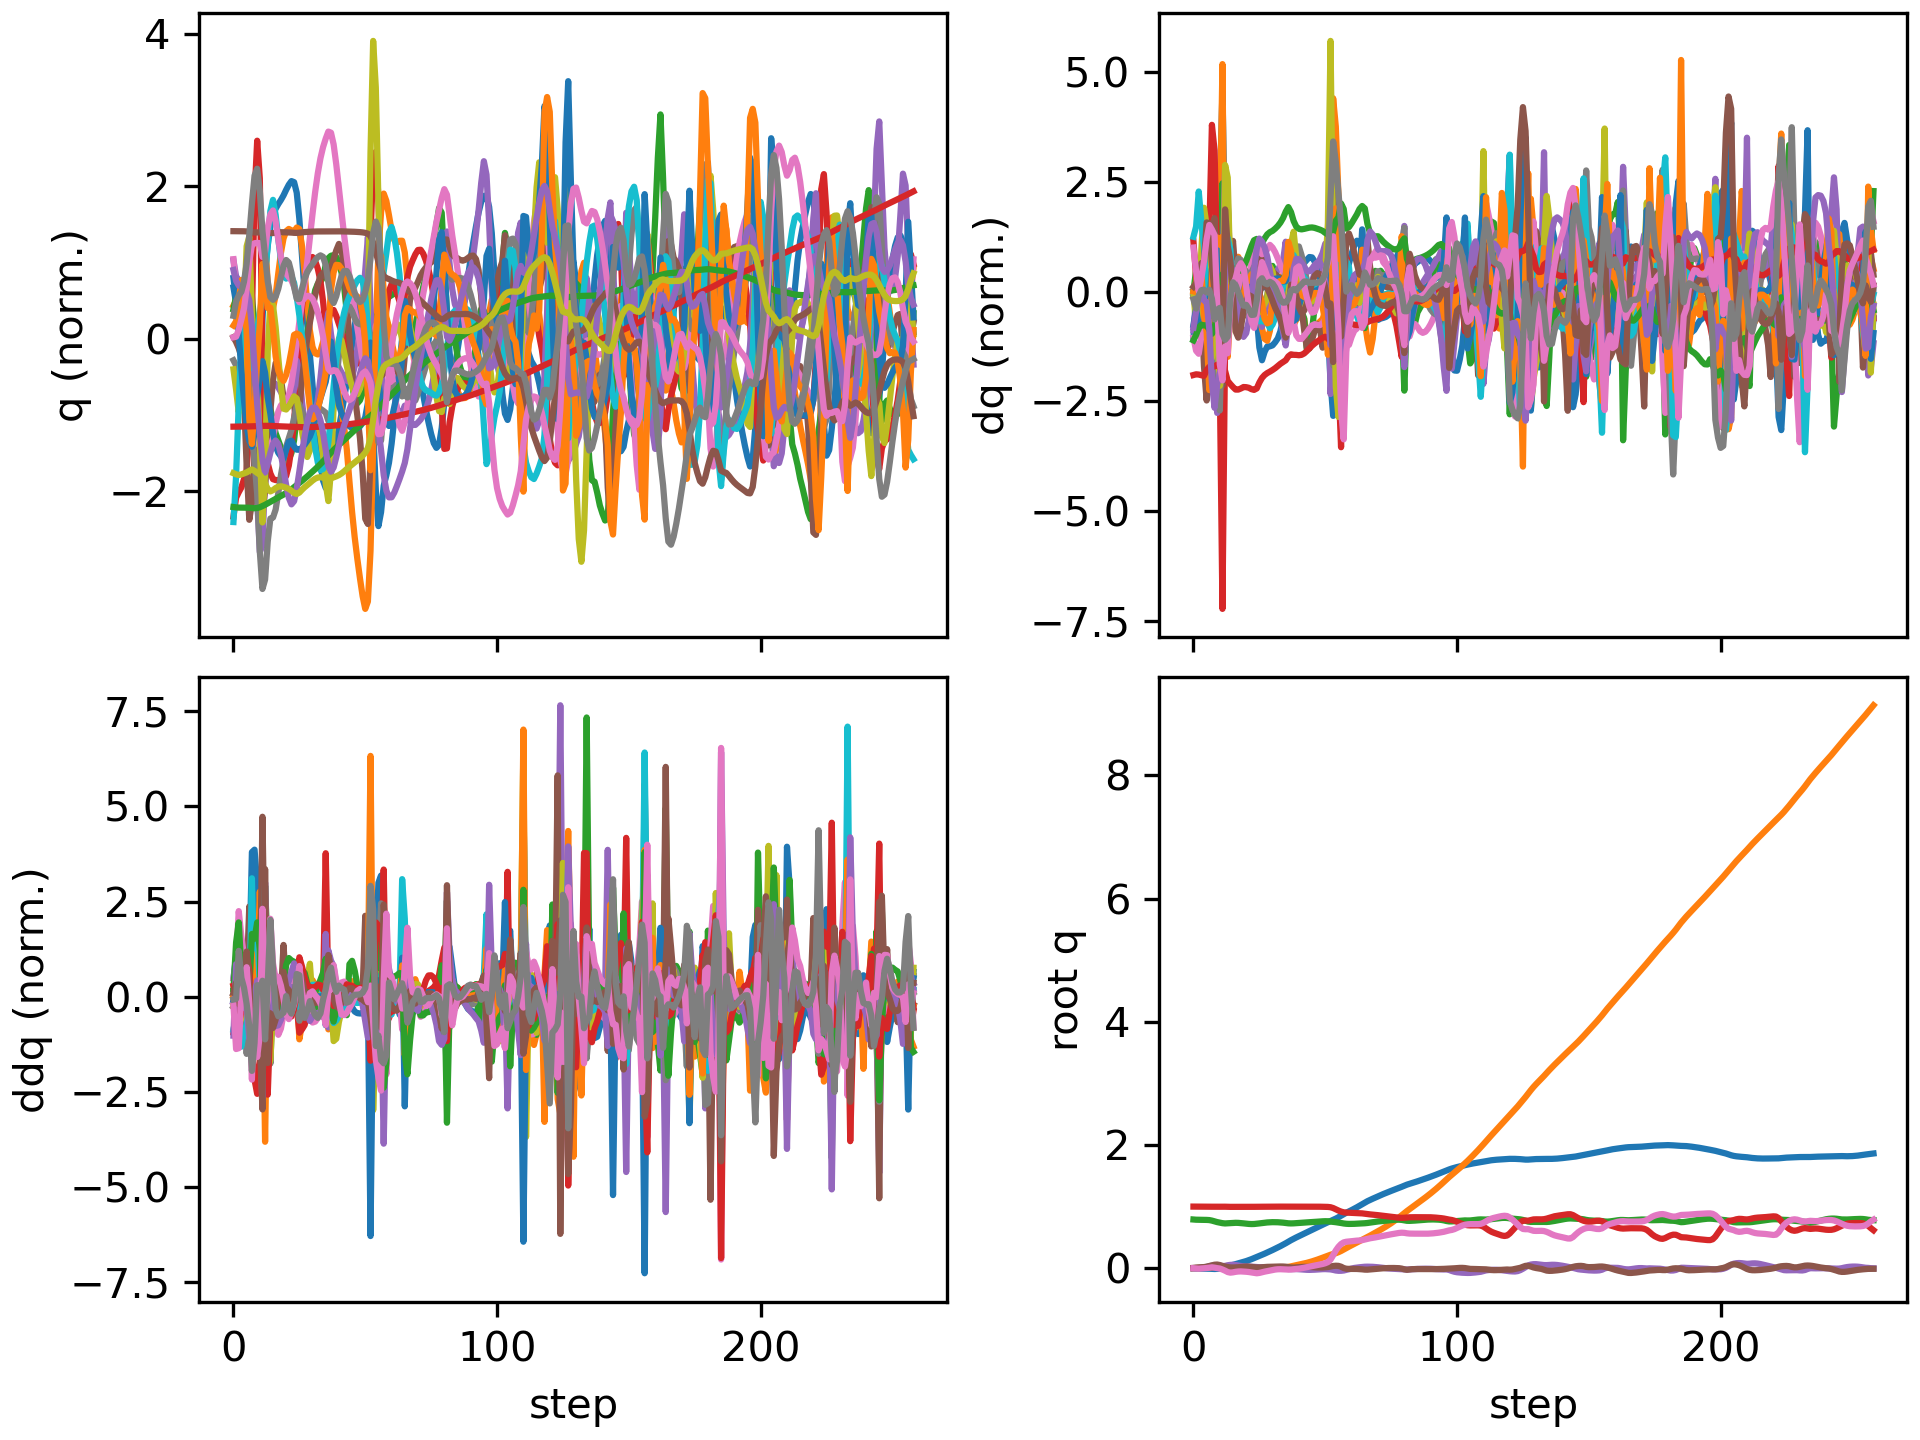

The table this chart was drawn from, first rows:
floating_base_joint_x, floating_base_joint_y, floating_base_joint_z, floating_base_joint_qw, floating_base_joint_qx, floating_base_joint_qy, floating_base_joint_qz, left_hip_pitch_joint_q, left_hip_roll_joint_q, left_hip_yaw_joint_q, left_knee_joint_q, left_ankle_pitch_joint_q, left_ankle_roll_joint_q, right_hip_pitch_joint_q, right_hip_roll_joint_q, right_hip_yaw_joint_q, right_knee_joint_q, right_ankle_pitch_joint_q, right_ankle_roll_joint_q, floating_base_joint_vx, floating_base_joint_vy, floating_base_joint_vz, floating_base_joint_wx, floating_base_joint_wy
-0.002742, 0.0005176, 0.7906, 1, 0.0003123, 0.005811, -0.0002944, -0.05738, -0.00262, -0.002798, 0.1256, -0.07614, 0.000122, -0.05776, -0.001211, 0.003196, 0.1258, -0.07622, 1.5132549942978265e-06, -0.162, 0.04644, -0.2089, 0.05236, 0.6749
-0.005599, 0.001535, 0.7872, 0.9999, 0.0005591, 0.01108, -0.004683, -0.09856, 0.003625, 0.01934, 0.1927, -0.1273, -0.007762, -0.1456, -0.007919, -0.01785, 0.2905, -0.1459, 0.006202, -0.1038, 0.06105, -0.116, 0.1113, 0.2949
-0.007249, 0.002884, 0.7857, 0.9999, 0.003593, 0.01322, -0.007558, -0.1136, -0.003018, 0.02502, 0.2123, -0.1386, -0.01773, -0.2521, -0.02872, -0.04137, 0.5435, -0.2656, 0.03627, -0.02388, 0.05612, -0.03531, 0.3385, -0.02197
-0.007598, 0.003879, 0.7854, 0.9998, 0.008078, 0.01455, -0.004973, -0.124, -0.0126, 0.02882, 0.2294, -0.1727, -0.03124, -0.3348, -0.03864, -0.0143, 0.7627, -0.3778, 0.06697, 0.006228, 0.04179, 0.007399, 0.4652, 0.1835
-0.007721, 0.004512, 0.7848, 0.9997, 0.01293, 0.01825, -0.0008967, -0.1488, -0.0151, 0.04348, 0.2591, -0.1818, -0.09907, -0.3925, -0.01595, 0.05982, 0.9053, -0.4832, 0.0425, -0.001051, 0.03028, -0.05367, 0.485, 0.4574
-0.007715, 0.006389, 0.7838, 0.9995, 0.02166, 0.02479, 0.002944, -0.181, -0.024, 0.0652, 0.2918, -0.194, -0.2062, -0.4229, -0.002027, 0.1307, 0.9361, -0.5654, -0.01041, 0.0005802, 0.1482, -0.06253, 1.179, 0.8116
-0.008626, 0.01006, 0.7811, 0.9988, 0.03321, 0.03497, 0.008914, -0.2579, -0.05485, 0.05944, 0.4237, -0.1937, -0.2932, -0.434, -0.03282, 0.1407, 0.8229, -0.6162, -0.1375, -0.04964, 0.2151, -0.2156, 1.166, 1.036
-0.01095, 0.01436, 0.7727, 0.998, 0.04059, 0.04656, 0.01462, -0.4073, -0.0857, 0.0199, 0.8365, -0.3488, -0.2661, -0.4572, -0.09933, 0.06148, 0.672, -0.6363, -0.174, -0.09179, 0.2148, -0.5241, 0.4333, 0.9621
-0.01272, 0.01872, 0.76, 0.9975, 0.04136, 0.05675, 0.008827, -0.5196, -0.09376, -0.02995, 1.272, -0.5367, -0.1905, -0.5402, -0.1338, 0.02825, 0.7377, -0.5907, -0.1221, -0.0469, 0.2243, -0.665, -0.04597, 0.874
-0.01087, 0.02381, 0.7483, 0.9974, 0.04152, 0.05928, 0.0008136, -0.5117, -0.1142, -0.1283, 1.465, -0.8352, -0.1633, -0.598, -0.176, -0.004174, 0.8074, -0.4701, -0.05214, 0.1827, 0.2603, -0.534, 0.06519, -0.2071
-0.004506, 0.0286, 0.7391, 0.9978, 0.04142, 0.05121, -0.005299, -0.3919, -0.09897, -0.2127, 1.331, -1.004, -0.1717, -0.6071, -0.2511, -0.07501, 0.8665, -0.4064, 0.002127, 0.3948, 0.2074, -0.4616, -0.1878, -1.192
0.006054, 0.03062, 0.7308, 0.9985, 0.03538, 0.03655, -0.02103, -0.1439, 0.03601, -0.1713, 0.6957, -0.9842, -0.2808, -0.5846, -0.3, -0.1554, 0.9324, -0.3522, 0.09046, 0.5471, 0.03004, -0.5072, -1.112, -1.448
0.01622, 0.03257, 0.7267, 0.9981, 0.03758, 0.02754, -0.04035, -0.01349, 0.07862, -0.1162, 0.3759, -0.7591, -0.2458, -0.593, -0.2877, -0.1042, 0.9965, -0.3906, 0.06356, 0.573, 0.1336, 0.06644, 1.407, -0.9042
0.02877, 0.03307, 0.7295, 0.9967, 0.04812, 0.01838, -0.06254, 0.05313, 0.02563, -0.1507, 0.3159, -0.5559, -0.1623, -0.609, -0.238, 0.02166, 1.107, -0.4722, 0.02574, 0.6768, -0.07429, 0.1803, 0.7658, -1.014
0.04188, 0.03074, 0.733, 0.9959, 0.05398, 0.01262, -0.07201, 0.1053, -0.0002104, -0.1705, 0.2795, -0.4807, -0.1184, -0.609, -0.208, 0.07276, 1.229, -0.5263, 0.02628, 0.6326, -0.1416, 0.159, 0.5261, -0.1973
0.05436, 0.02721, 0.7357, 0.9961, 0.05567, 0.01162, -0.06702, 0.1345, -0.005853, -0.193, 0.2588, -0.4635, -0.06911, -0.5839, -0.2067, 0.0697, 1.269, -0.59, -0.005992, 0.6125, -0.2017, 0.1058, -0.09483, 0.08227
0.06651, 0.02251, 0.7368, 0.9969, 0.05094, 0.01273, -0.05883, 0.1518, 0.0101, -0.2126, 0.2558, -0.4698, -0.04157, -0.5417, -0.1963, 0.04671, 1.215, -0.6336, -0.04529, 0.6007, -0.2542, 0.004804, -0.7289, 0.1845
0.07838, 0.01735, 0.7357, 0.9975, 0.04296, 0.01563, -0.05345, 0.1641, 0.03698, -0.2248, 0.2558, -0.4802, -0.04672, -0.5062, -0.1749, 0.01557, 1.13, -0.6562, -0.06632, 0.5853, -0.2548, -0.1112, -0.8388, 0.3538
0.09015, 0.01246, 0.7325, 0.9978, 0.03559, 0.01984, -0.05193, 0.1749, 0.06224, -0.2366, 0.2557, -0.4951, -0.0667, -0.4876, -0.1515, -0.01418, 1.056, -0.6683, -0.07614, 0.5889, -0.2318, -0.206, -0.6617, 0.4248
0.1023, 0.008118, 0.7278, 0.9978, 0.03065, 0.02399, -0.05403, 0.1872, 0.08027, -0.2489, 0.2572, -0.5108, -0.09677, -0.4801, -0.1318, -0.03759, 0.9983, -0.6752, -0.08126, 0.6182, -0.2017, -0.2609, -0.3598, 0.3528
0.1154, 0.004048, 0.7227, 0.9976, 0.02808, 0.0261, -0.05758, 0.202, 0.08916, -0.2579, 0.2706, -0.5308, -0.103, -0.4744, -0.114, -0.03841, 0.9892, -0.6461, -0.07238, 0.6913, -0.2051, -0.2401, -0.1916, 0.05765
0.1301, -0.0001707, 0.7187, 0.9974, 0.02656, 0.02517, -0.06208, 0.2154, 0.0919, -0.2573, 0.3074, -0.5417, -0.1008, -0.4575, -0.1029, -0.03503, 0.9981, -0.6194, -0.05718, 0.7716, -0.2173, -0.1674, -0.0927, -0.2584
0.1463, -0.004812, 0.7167, 0.997, 0.02513, 0.02146, -0.06936, 0.2251, 0.0902, -0.2464, 0.3713, -0.531, -0.1012, -0.4241, -0.09212, -0.03046, 0.997, -0.6163, -0.03655, 0.8506, -0.2462, -0.05175, -0.116, -0.5086
0.164, -0.009896, 0.7177, 0.9966, 0.02247, 0.01631, -0.07793, 0.2224, 0.08789, -0.2247, 0.4668, -0.4855, -0.1083, -0.3722, -0.07632, -0.02479, 0.9738, -0.6356, -0.01359, 0.9139, -0.2609, 0.1236, -0.2719, -0.6088
0.1823, -0.01479, 0.7216, 0.9964, 0.01822, 0.01202, -0.08219, 0.1944, 0.09365, -0.1821, 0.5871, -0.395, -0.1363, -0.3071, -0.06052, -0.02704, 0.9245, -0.646, -0.01171, 0.9281, -0.2318, 0.2405, -0.4469, -0.4065
0.2001, -0.01804, 0.727, 0.9969, 0.01562, 0.01193, -0.07653, 0.1246, 0.09187, -0.1423, 0.7306, -0.4307, -0.1146, -0.2422, -0.05868, -0.04228, 0.8584, -0.6464, -0.01371, 0.89, -0.1092, 0.2991, -0.08858, 0.1815
0.2176, -0.01915, 0.7328, 0.9976, 0.0161, 0.01557, -0.06543, 0.02479, 0.07064, -0.1084, 0.8701, -0.5252, -0.06903, -0.1844, -0.06781, -0.06139, 0.7873, -0.6395, -0.02195, 0.8836, -0.01337, 0.2807, 0.1096, 0.4428
0.2358, -0.01878, 0.7382, 0.9981, 0.01753, 0.0193, -0.05551, -0.07137, 0.03807, -0.07223, 0.9681, -0.596, -0.03178, -0.1271, -0.07615, -0.07595, 0.7151, -0.6292, -0.04879, 0.9343, 0.04696, 0.2496, 0.1203, 0.3328
0.2549, -0.01741, 0.7426, 0.9985, 0.01842, 0.02175, -0.04705, -0.1564, 0.0002568, -0.04267, 1.022, -0.6313, -0.002331, -0.06464, -0.08122, -0.08761, 0.6392, -0.6165, -0.08511, 0.9769, 0.08743, 0.1954, 0.0256, 0.2095
0.2748, -0.01538, 0.7457, 0.9988, 0.01824, 0.0233, -0.03823, -0.2371, -0.03337, -0.01996, 1.047, -0.6353, 0.02359, 0.005099, -0.0773, -0.0808, 0.5521, -0.602, -0.1221, 1.001, 0.1171, 0.1115, -0.07413, 0.1577
0.295, -0.0127, 0.7472, 0.9991, 0.01707, 0.02469, -0.02925, -0.3167, -0.05354, 0.006126, 1.051, -0.6142, 0.04708, 0.07555, -0.06944, -0.05991, 0.4635, -0.5787, -0.1378, 1.015, 0.1505, 0.03422, -0.1922, 0.1597
0.3156, -0.009287, 0.7472, 0.9993, 0.01469, 0.02603, -0.02183, -0.3929, -0.0615, 0.02947, 1.037, -0.574, 0.06725, 0.1398, -0.06541, -0.05141, 0.3895, -0.5456, -0.1344, 1.039, 0.1883, -0.03204, -0.3156, 0.1308
0.3367, -0.005033, 0.7458, 0.9994, 0.01115, 0.02717, -0.01731, -0.4638, -0.06288, 0.04049, 1.009, -0.5195, 0.08482, 0.1948, -0.06387, -0.05364, 0.3365, -0.5094, -0.1221, 1.067, 0.2334, -0.09837, -0.4153, 0.09206
0.3585, 0.0001401, 0.7432, 0.9995, 0.006555, 0.02779, -0.01634, -0.5258, -0.05872, 0.04335, 0.9653, -0.4513, 0.09845, 0.2388, -0.06459, -0.06554, 0.3098, -0.4758, -0.1067, 1.104, 0.2789, -0.1652, -0.5148, 0.0133
0.3811, 0.006134, 0.7392, 0.9995, 0.0006575, 0.02725, -0.01798, -0.5706, -0.04731, 0.05117, 0.8923, -0.3698, 0.1032, 0.2718, -0.06698, -0.08829, 0.3139, -0.4474, -0.09101, 1.153, 0.3151, -0.2328, -0.6692, -0.1485
0.4048, 0.01285, 0.7338, 0.9995, -0.006961, 0.02428, -0.02044, -0.5903, -0.0317, 0.07236, 0.7988, -0.2944, 0.09686, 0.2967, -0.06976, -0.1154, 0.3495, -0.4208, -0.06869, 1.221, 0.3517, -0.3099, -0.8376, -0.4632
0.43, 0.02077, 0.7286, 0.9995, -0.01348, 0.01795, -0.02229, -0.5832, -0.02999, 0.08379, 0.8219, -0.2428, 0.09828, 0.3175, -0.08021, -0.1333, 0.4083, -0.3724, -0.005647, 1.27, 0.4322, -0.1829, -0.3911, -0.6876
0.4547, 0.02996, 0.727, 0.9996, -0.01475, 0.0122, -0.02064, -0.5505, -0.04652, 0.08788, 0.86, -0.311, 0.1116, 0.3142, -0.08477, -0.1017, 0.501, -0.2872, 0.05226, 1.217, 0.4747, -0.01078, 0.08912, -0.5327
0.4777, 0.03933, 0.7283, 0.9997, -0.01403, 0.01048, -0.01666, -0.5093, -0.07118, 0.08877, 0.8621, -0.3657, 0.1257, 0.2797, -0.06167, -0.03555, 0.6077, -0.3476, 0.07825, 1.121, 0.4646, 0.1294, 0.05142, 0.01977
0.4993, 0.0486, 0.7315, 0.9997, -0.01426, 0.01291, -0.01264, -0.4693, -0.094, 0.08582, 0.841, -0.398, 0.1394, 0.2212, -0.02853, 0.01364, 0.6991, -0.4399, 0.08929, 1.06, 0.4627, 0.1837, -0.1039, 0.3413
0.5201, 0.05777, 0.7352, 0.9997, -0.01627, 0.01691, -0.007762, -0.4308, -0.1142, 0.07634, 0.812, -0.4174, 0.1498, 0.1516, 0.004577, 0.03499, 0.7686, -0.4967, 0.0888, 1.036, 0.4558, 0.1817, -0.303, 0.3741
0.5406, 0.06697, 0.7386, 0.9996, -0.01968, 0.02033, -0.001142, -0.3925, -0.1328, 0.0593, 0.7847, -0.4328, 0.1414, 0.07986, 0.03334, 0.0332, 0.8245, -0.5245, 0.0836, 1.031, 0.4637, 0.1613, -0.4029, 0.2398
0.5612, 0.07657, 0.7416, 0.9995, -0.02327, 0.02212, 0.007189, -0.3521, -0.1524, 0.03498, 0.7613, -0.4475, 0.1081, 0.01145, 0.05483, 0.02045, 0.8687, -0.5419, 0.07589, 1.036, 0.4928, 0.1382, -0.3668, 0.05964
0.5819, 0.08695, 0.7441, 0.9993, -0.026, 0.02209, 0.01667, -0.3081, -0.18, -0.00814, 0.7415, -0.4593, 0.055, -0.05169, 0.06727, 0.00668, 0.9025, -0.5566, 0.06602, 1.043, 0.5423, 0.1145, -0.2469, -0.1211
0.6028, 0.09846, 0.7464, 0.9991, -0.0271, 0.02029, 0.02555, -0.2581, -0.2194, -0.07556, 0.7215, -0.4625, -0.002627, -0.109, 0.06915, -0.005024, 0.9273, -0.5681, 0.05496, 1.05, 0.5985, 0.1126, -0.06635, -0.2761
0.6238, 0.1111, 0.7488, 0.9989, -0.0263, 0.01735, 0.03399, -0.2065, -0.2569, -0.1289, 0.7012, -0.4481, -0.05258, -0.1612, 0.06279, -0.01517, 0.9471, -0.5749, 0.04789, 1.051, 0.653, 0.1283, 0.1232, -0.3653
0.6447, 0.1247, 0.7516, 0.9987, -0.02398, 0.01419, 0.04238, -0.159, -0.2884, -0.1563, 0.6832, -0.4134, -0.09278, -0.2105, 0.0537, -0.02194, 0.9658, -0.5768, 0.04502, 1.047, 0.7, 0.1492, 0.2471, -0.3528
0.6654, 0.1392, 0.7548, 0.9984, -0.02092, 0.01179, 0.05068, -0.1204, -0.315, -0.1622, 0.6715, -0.3597, -0.1262, -0.2598, 0.04746, -0.02254, 0.9832, -0.5753, 0.04274, 1.037, 0.741, 0.1635, 0.2914, -0.2375
0.686, 0.1544, 0.758, 0.998, -0.01788, 0.01082, 0.05913, -0.09436, -0.339, -0.157, 0.6718, -0.2902, -0.1621, -0.3093, 0.04579, -0.01679, 0.9921, -0.5688, 0.03521, 1.027, 0.7798, 0.1623, 0.2737, -0.08
0.7063, 0.1704, 0.761, 0.9975, -0.0155, 0.0116, 0.06865, -0.08702, -0.3609, -0.1445, 0.694, -0.207, -0.2162, -0.3569, 0.04604, -0.006773, 0.9799, -0.5566, 0.01588, 1.015, 0.8153, 0.1316, 0.2015, 0.09696
0.7262, 0.1868, 0.7627, 0.9965, -0.01459, 0.01436, 0.08078, -0.1057, -0.3766, -0.1177, 0.7476, -0.1085, -0.2916, -0.398, 0.04582, 0.01052, 0.9275, -0.5383, -0.02469, 0.9926, 0.8394, 0.04563, 0.03999, 0.3016
0.7457, 0.2031, 0.7618, 0.9948, -0.01641, 0.01872, 0.09918, -0.1549, -0.3675, -0.06195, 0.8643, -0.002201, -0.2999, -0.4234, 0.04612, 0.05872, 0.8262, -0.4905, -0.1064, 0.9807, 0.8062, -0.1234, -0.2785, 0.4318
0.7642, 0.2182, 0.7571, 0.9897, -0.0195, 0.02666, 0.1393, -0.2671, -0.305, -0.01074, 1.127, -0.2235, -0.1945, -0.4111, 0.03083, 0.2282, 0.7011, -0.2902, -0.2127, 0.9221, 0.7352, -0.308, -0.2412, 0.8357
0.7832, 0.2306, 0.7518, 0.9765, -0.0273, 0.03588, 0.2106, -0.4302, -0.1771, -0.01552, 1.368, -0.4005, -0.08373, -0.34, -0.01705, 0.3433, 0.6227, -0.3614, -0.1286, 1.008, 0.5599, -0.2367, -1.266, 0.8556
0.8047, 0.2435, 0.7469, 0.9563, -0.03716, 0.04006, 0.2871, -0.5944, -0.03635, -0.03829, 1.426, -0.5386, -0.02666, -0.2545, -0.07216, 0.2952, 0.5815, -0.431, -0.01738, 1.124, 0.7226, -0.2548, -1.156, 0.1445
0.8275, 0.2596, 0.7409, 0.9362, -0.04199, 0.03773, 0.347, -0.6914, 0.06454, -0.02423, 1.262, -0.6093, -0.05354, -0.2375, -0.1085, 0.1768, 0.7327, -0.4152, 0.03701, 1.161, 0.8869, -0.3402, -0.7465, -0.6301
0.8523, 0.2796, 0.7337, 0.9186, -0.04181, 0.02474, 0.3921, -0.6542, 0.1123, 0.003882, 0.8908, -0.5428, -0.06224, -0.2337, -0.106, 0.09134, 0.9385, -0.4938, 0.1025, 1.309, 1.09, -0.4095, -0.8198, -1.927
0.8784, 0.3035, 0.7259, 0.9071, -0.03724, 0.00255, 0.4193, -0.584, 0.1355, 0.01359, 0.7673, -0.2847, -0.05869, -0.2053, -0.0646, 0.0573, 1.014, -0.5167, 0.05147, 1.251, 1.256, -0.3094, -0.1139, -2.391
0.9007, 0.3274, 0.721, 0.9026, -0.02649, -0.008931, 0.4295, -0.5568, 0.1266, 0.01237, 0.8603, -0.3121, -0.0531, -0.2399, -0.04208, 0.05354, 1.079, -0.5511, 0.01283, 1.038, 1.163, -0.1699, 0.9065, -0.9903
0.9215, 0.3501, 0.7189, 0.9006, -0.0146, -0.01135, 0.4342, -0.5231, 0.1087, 0.0182, 0.9297, -0.3939, -0.04937, -0.3172, -0.03786, 0.0471, 1.152, -0.5674, -0.003084, 1.056, 1.118, -0.0559, 0.9842, -0.6048
... 199 more rows
